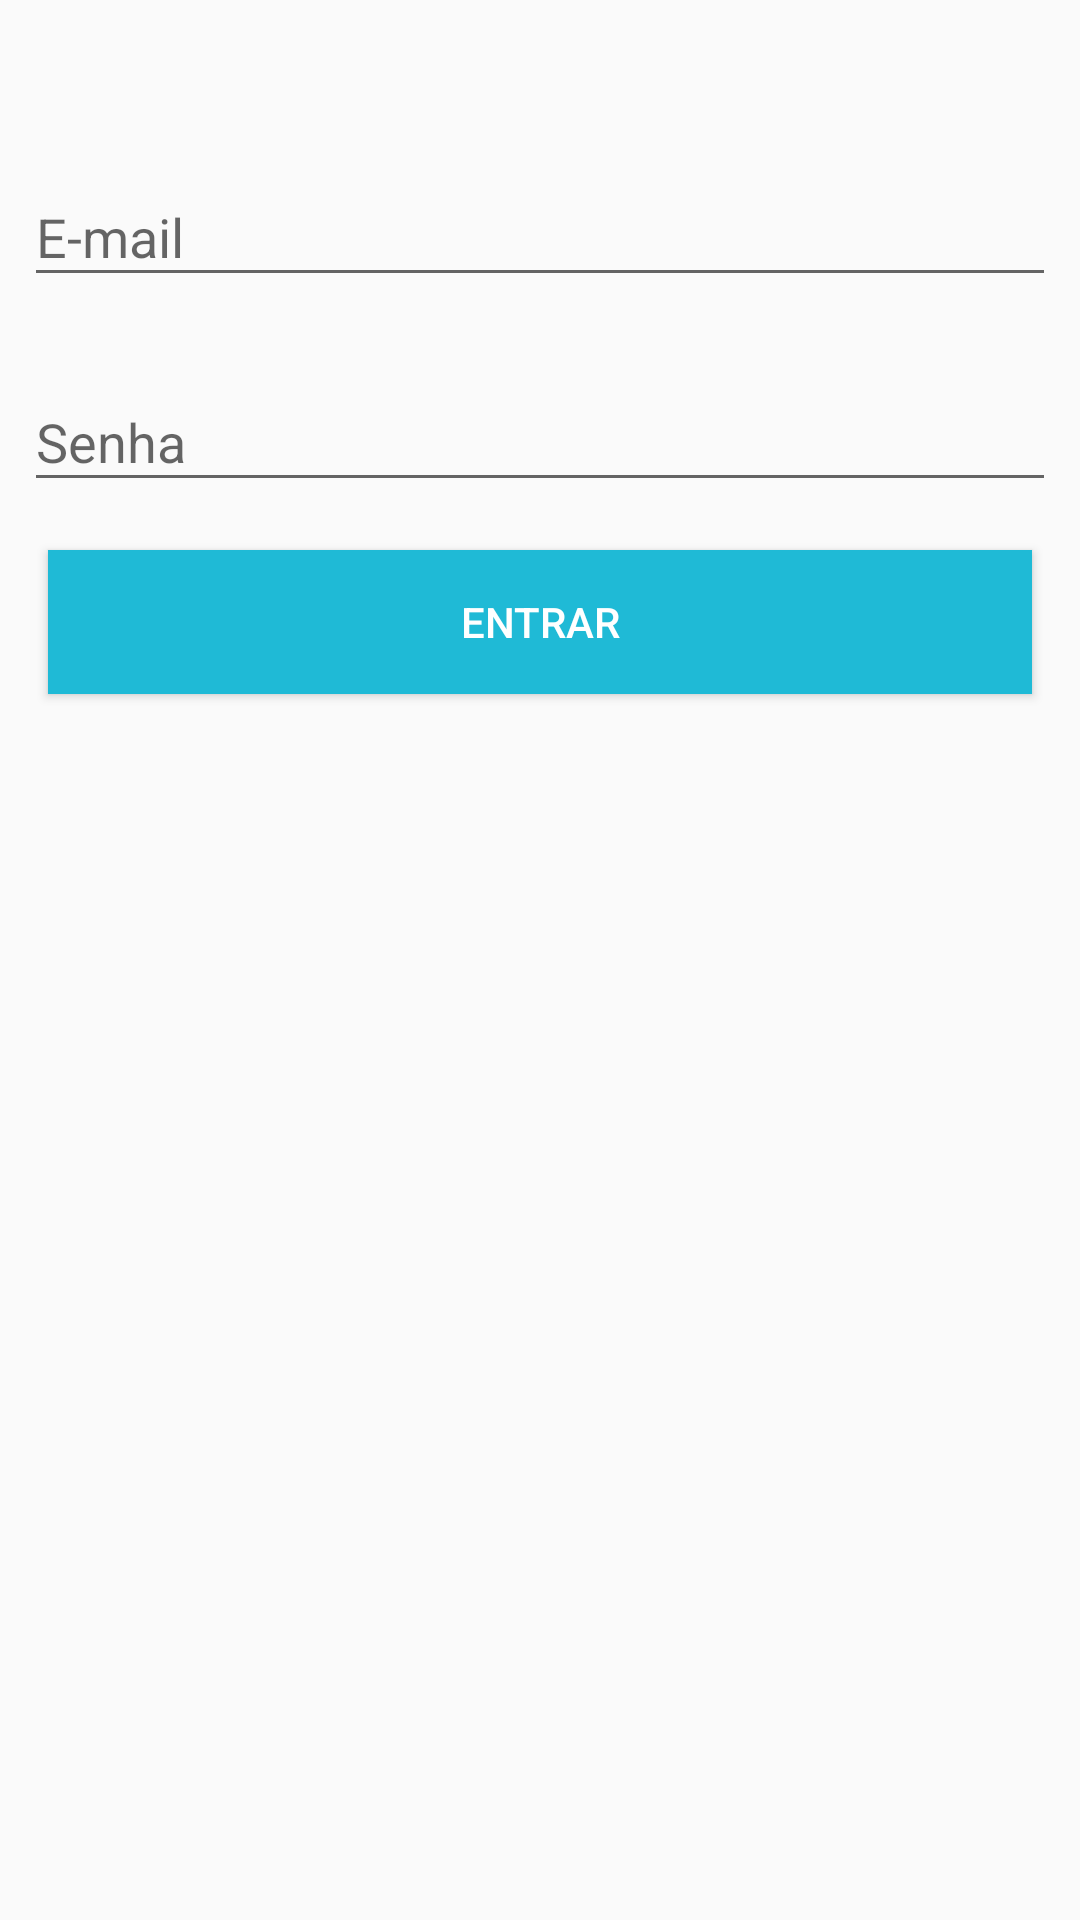

Reconstruct the res/layout file that produces this screen, plus the resources it refers to.
<!-- AndroidManifest.xml: application theme AppTheme -->
<!-- res/layout/activity_login.xml -->
<?xml version="1.0" encoding="utf-8"?>
<android.support.constraint.ConstraintLayout xmlns:android="http://schemas.android.com/apk/res/android"
    xmlns:app="http://schemas.android.com/apk/res-auto"
    xmlns:tools="http://schemas.android.com/tools"
    android:layout_width="match_parent"
    android:layout_height="match_parent"
    tools:context=".activity.LoginActivity">

    <android.support.design.widget.TextInputLayout
        android:id="@+id/textInputLayout2"
        android:layout_width="0dp"
        android:layout_height="wrap_content"
        android:layout_marginStart="8dp"
        android:layout_marginLeft="8dp"
        android:layout_marginTop="16dp"
        android:layout_marginEnd="8dp"
        android:layout_marginRight="8dp"
        android:layout_marginBottom="16dp"
        app:layout_constraintBottom_toTopOf="@+id/textInputLayout"
        app:layout_constraintEnd_toEndOf="parent"
        app:layout_constraintStart_toStartOf="parent"
        app:layout_constraintTop_toTopOf="parent"
        app:layout_constraintVertical_bias="0.06999999"
        app:layout_constraintVertical_chainStyle="packed">

        <android.support.design.widget.TextInputEditText
            android:id="@+id/editLoginEmail"
            android:layout_width="match_parent"
            android:layout_height="wrap_content"
            android:hint="E-mail"
            android:inputType="textEmailAddress" />
    </android.support.design.widget.TextInputLayout>

    <android.support.design.widget.TextInputLayout
        android:id="@+id/textInputLayout"
        android:layout_width="0dp"
        android:layout_height="wrap_content"
        android:layout_marginStart="8dp"
        android:layout_marginLeft="8dp"
        android:layout_marginEnd="8dp"
        android:layout_marginRight="8dp"
        android:layout_marginBottom="16dp"
        app:layout_constraintBottom_toTopOf="@+id/button3"
        app:layout_constraintEnd_toEndOf="parent"
        app:layout_constraintStart_toStartOf="parent"
        app:layout_constraintTop_toBottomOf="@+id/textInputLayout2">

        <android.support.design.widget.TextInputEditText
            android:id="@+id/editLoginSenha"
            android:layout_width="match_parent"
            android:layout_height="wrap_content"
            android:hint="Senha"
            android:inputType="textPassword" />
    </android.support.design.widget.TextInputLayout>

    <Button
        android:id="@+id/button3"
        android:layout_width="0dp"
        android:layout_height="wrap_content"
        android:layout_marginStart="16dp"
        android:layout_marginLeft="16dp"
        android:layout_marginEnd="16dp"
        android:layout_marginRight="16dp"
        android:background="@color/btnLogin"
        android:onClick="validarLoginUsuario"
        android:text="Entrar"
        android:textColor="@android:color/white"
        app:layout_constraintBottom_toBottomOf="parent"
        app:layout_constraintEnd_toEndOf="parent"
        app:layout_constraintStart_toStartOf="parent"
        app:layout_constraintTop_toBottomOf="@+id/textInputLayout" />
</android.support.constraint.ConstraintLayout>
<!-- resources referenced by this layout -->
<resources>
  <color name="btnLogin">#1fbad6</color>
  <style name="AppTheme" parent="Theme.AppCompat.Light.DarkActionBar">
          
          <item name="colorPrimary">@color/colorPrimary</item>
          <item name="colorPrimaryDark">@color/colorPrimaryDark</item>
          <item name="colorAccent">@color/colorAccent</item>
      </style>
  <color name="colorPrimary">#37474f</color>
  <color name="colorPrimaryDark">#263238</color>
  <color name="colorAccent">#546e7a</color>
</resources>
